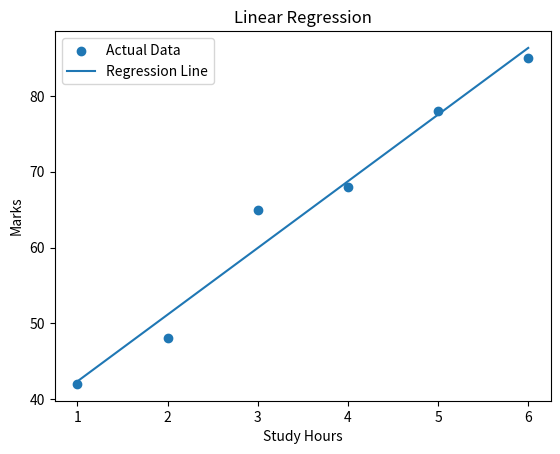

Reproduce this figure in Python.
import matplotlib.pyplot as plt

# Dataset
study_hours = [1, 2, 3, 4, 5, 6]
marks = [42, 48, 65, 68, 78, 85]

# Calculate means
x_mean = sum(study_hours) / len(study_hours)
y_mean = sum(marks) / len(marks)

# Calculate slope
numerator = 0
denominator = 0

for x, y in zip(study_hours, marks):
    numerator += (x - x_mean) * (y - y_mean)
    denominator += (x - x_mean) ** 2

slope = numerator / denominator

# Calculate intercept
intercept = y_mean - slope * x_mean

# Make predictions
predicted_marks = [
    intercept + slope * x
    for x in study_hours
]

# Display results
print("X Mean:", x_mean)
print("Y Mean:", y_mean)
print("Slope:", slope)
print("Intercept:", intercept)

# Calculate residuals
for actual, predicted in zip(marks, predicted_marks):
    residual = actual - predicted
    print("Actual:", actual,
          "Predicted:", round(predicted, 2),
          "Residual:", round(residual, 2))
    # Calculate squared errors
squared_errors = []

for actual, predicted in zip(marks, predicted_marks):
    residual = actual - predicted
    squared_error = residual ** 2

    squared_errors.append(squared_error)

    print(
        "Residual:", round(residual, 2),
        "Squared Error:", round(squared_error, 2)
    )

# Calculate MSE
mse = sum(squared_errors) / len(squared_errors)

print("MSE:", round(mse, 2))

# Calculate RMSE
import math

rmse = math.sqrt(mse)

print("RMSE:", round(rmse, 2))

# Plot actual data points
plt.scatter(
    study_hours,
    marks,
    label="Actual Data"
)

# Plot regression line
plt.plot(
    study_hours,
    predicted_marks,
    label="Regression Line"
)

# Labels and title
plt.xlabel("Study Hours")
plt.ylabel("Marks")
plt.title("Linear Regression")

plt.legend()
plt.show()
